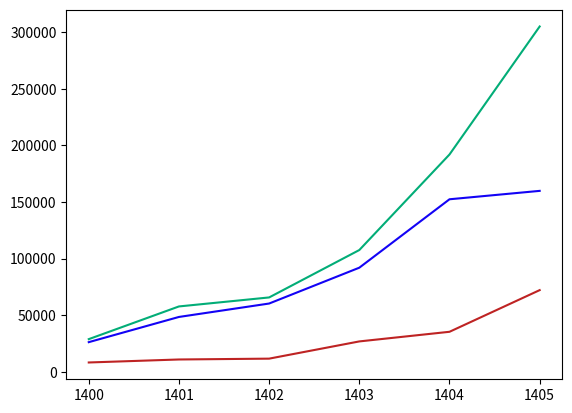

Write the Python code that produced this figure.
import matplotlib.pyplot as plt
import numpy as np

years = np.array([1400, 1401, 1402, 1403, 1404, 1405])

euro_values = [
    28903,  # ۱۴۰۰
    57780,  # ۱۴۰۱
    65728,  # ۱۴۰۲
    107580,  # ۱۴۰۳
    191950,  # ۱۴۰۴
    304970,  # ۱۴۰۵
]

dirham_values = [
    8300,  # ۱۴۰۰ (تقریبی)
    10946,  # ۱۴۰۱
    11687,  # ۱۴۰۲
    26895,  # ۱۴۰۳
    35398,  # ۱۴۰۴
    72185,  # ۱۴۰۵
]

dollar_values = np.array(
    [
        26250,  # ۱۴۰۰
        48500,  # ۱۴۰۱
        60350,  # ۱۴۰۲
        91991,  # ۱۴۰۳
        152399,  # ۱۴۰۴
        159820,  # ۱۴۰۵
    ]
)
line_style = dict(
    marker=".",
    markersize="15",
    markerfacecolor="#62013b",
    markeredgecolor="#000000",
    linestyle="solid",
    linewidth=1.5,
)
plt.plot(years, dollar_values, color="#1303f5")
plt.plot(years, euro_values, color="#02ad77")
plt.plot(years, dirham_values, color="#be2323")
plt.show()
